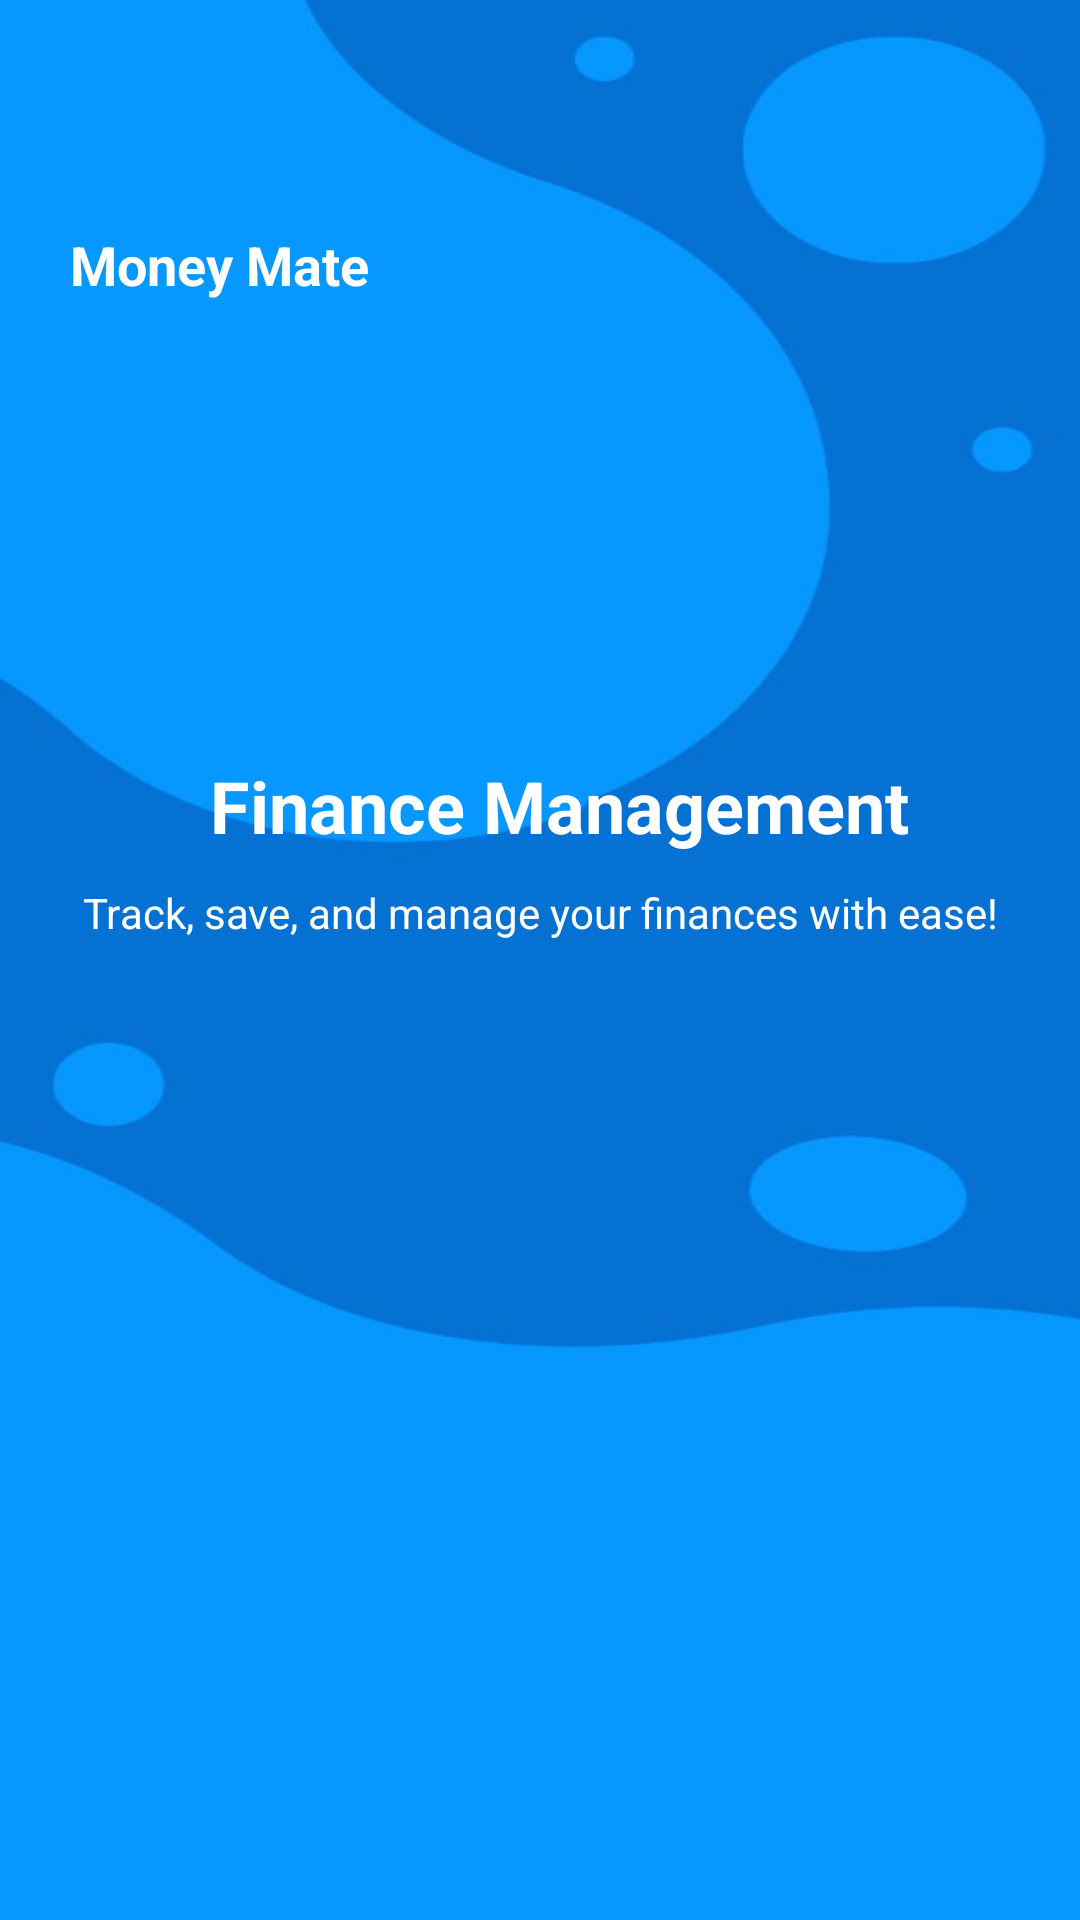

Layout XML and referenced resources for this Android screen:
<!-- AndroidManifest.xml: application theme Theme.MoneyMate -->
<!-- res/layout/welcome.xml -->
<?xml version="1.0" encoding="utf-8"?>
<androidx.constraintlayout.widget.ConstraintLayout
    xmlns:android="http://schemas.android.com/apk/res/android"
    xmlns:app="http://schemas.android.com/apk/res-auto"
    xmlns:tools="http://schemas.android.com/tools"
    android:layout_width="match_parent"
    android:layout_height="match_parent"
    android:background="@drawable/bg1"
    tools:context=".MainActivity">

    

    

    
    <TextView
        android:id="@+id/tvLogo"
        android:layout_width="wrap_content"
        android:layout_height="wrap_content"
        android:layout_marginTop="76dp"
        android:text="Money Mate"
        android:textColor="@android:color/white"
        android:textSize="18sp"
        android:textStyle="bold"
        app:layout_constraintEnd_toEndOf="parent"
        app:layout_constraintHorizontal_bias="0.09"
        app:layout_constraintStart_toStartOf="parent"
        app:layout_constraintTop_toTopOf="parent" />

    <TextView
        android:id="@+id/tvTitle"
        android:layout_width="wrap_content"
        android:layout_height="wrap_content"
        android:layout_marginTop="152dp"
        android:text="Finance Management"
        android:textColor="@android:color/white"
        android:textSize="24sp"
        android:textStyle="bold"
        app:layout_constraintEnd_toEndOf="parent"
        app:layout_constraintHorizontal_bias="0.55"
        app:layout_constraintStart_toStartOf="parent"
        app:layout_constraintTop_toBottomOf="@id/tvLogo" />

    <TextView
        android:id="@+id/tvSubtitle"
        android:layout_width="wrap_content"
        android:layout_height="wrap_content"
        android:layout_marginTop="10dp"
        android:gravity="center"
        android:text="Track, save, and manage your finances with ease!"
        android:textColor="@android:color/white"
        android:textSize="14sp"
        app:layout_constraintEnd_toEndOf="parent"
        app:layout_constraintStart_toStartOf="parent"
        app:layout_constraintTop_toBottomOf="@id/tvTitle" />


    

    

    <com.google.android.material.button.MaterialButton
        android:id="@+id/btnSignup"
        android:layout_width="250dp"
        android:layout_height="50dp"
        android:layout_marginTop="20dp"
        android:backgroundTint="@android:color/transparent"
        app:strokeColor="@android:color/white"
        app:strokeWidth="1dp"
        android:text="Sign up"
        android:textColor="@android:color/white"
        android:textStyle="bold"
        app:layout_constraintEnd_toEndOf="parent"
        app:layout_constraintHorizontal_bias="0.503"
        app:layout_constraintStart_toStartOf="parent"
        app:layout_constraintTop_toBottomOf="@id/btnLogin" />

    <com.google.android.material.button.MaterialButton
        android:id="@+id/btnLogin"
        android:layout_width="250dp"
        android:layout_height="50dp"
        android:layout_marginTop="360dp"
        android:backgroundTint="@color/white"
        android:strokeColor="@color/blue"
        android:text="Log in"
        android:textColor="@color/blue"
        android:textStyle="bold"
        app:layout_constraintEnd_toEndOf="parent"
        app:layout_constraintHorizontal_bias="0.503"
        app:layout_constraintStart_toStartOf="parent"
        app:layout_constraintTop_toBottomOf="@id/tvSubtitle" />

</androidx.constraintlayout.widget.ConstraintLayout>
<!-- resources referenced by this layout -->
<resources>
  <color name="blue">#0A60A5</color>
  <color name="white">#FFFFFFFF</color>
  <!-- drawable bg1 (drawable) -->
  <?xml version="1.0" encoding="utf-8"?>
  <layer-list xmlns:android="http://schemas.android.com/apk/res/android">
      <item>
          <bitmap
              android:src="@drawable/bg_1"
              android:scaleType="centerCrop"/>
      </item>
  </layer-list>
  <!-- drawable bg_1: jpg bitmap (drawable, 19417 bytes) -->
</resources>
